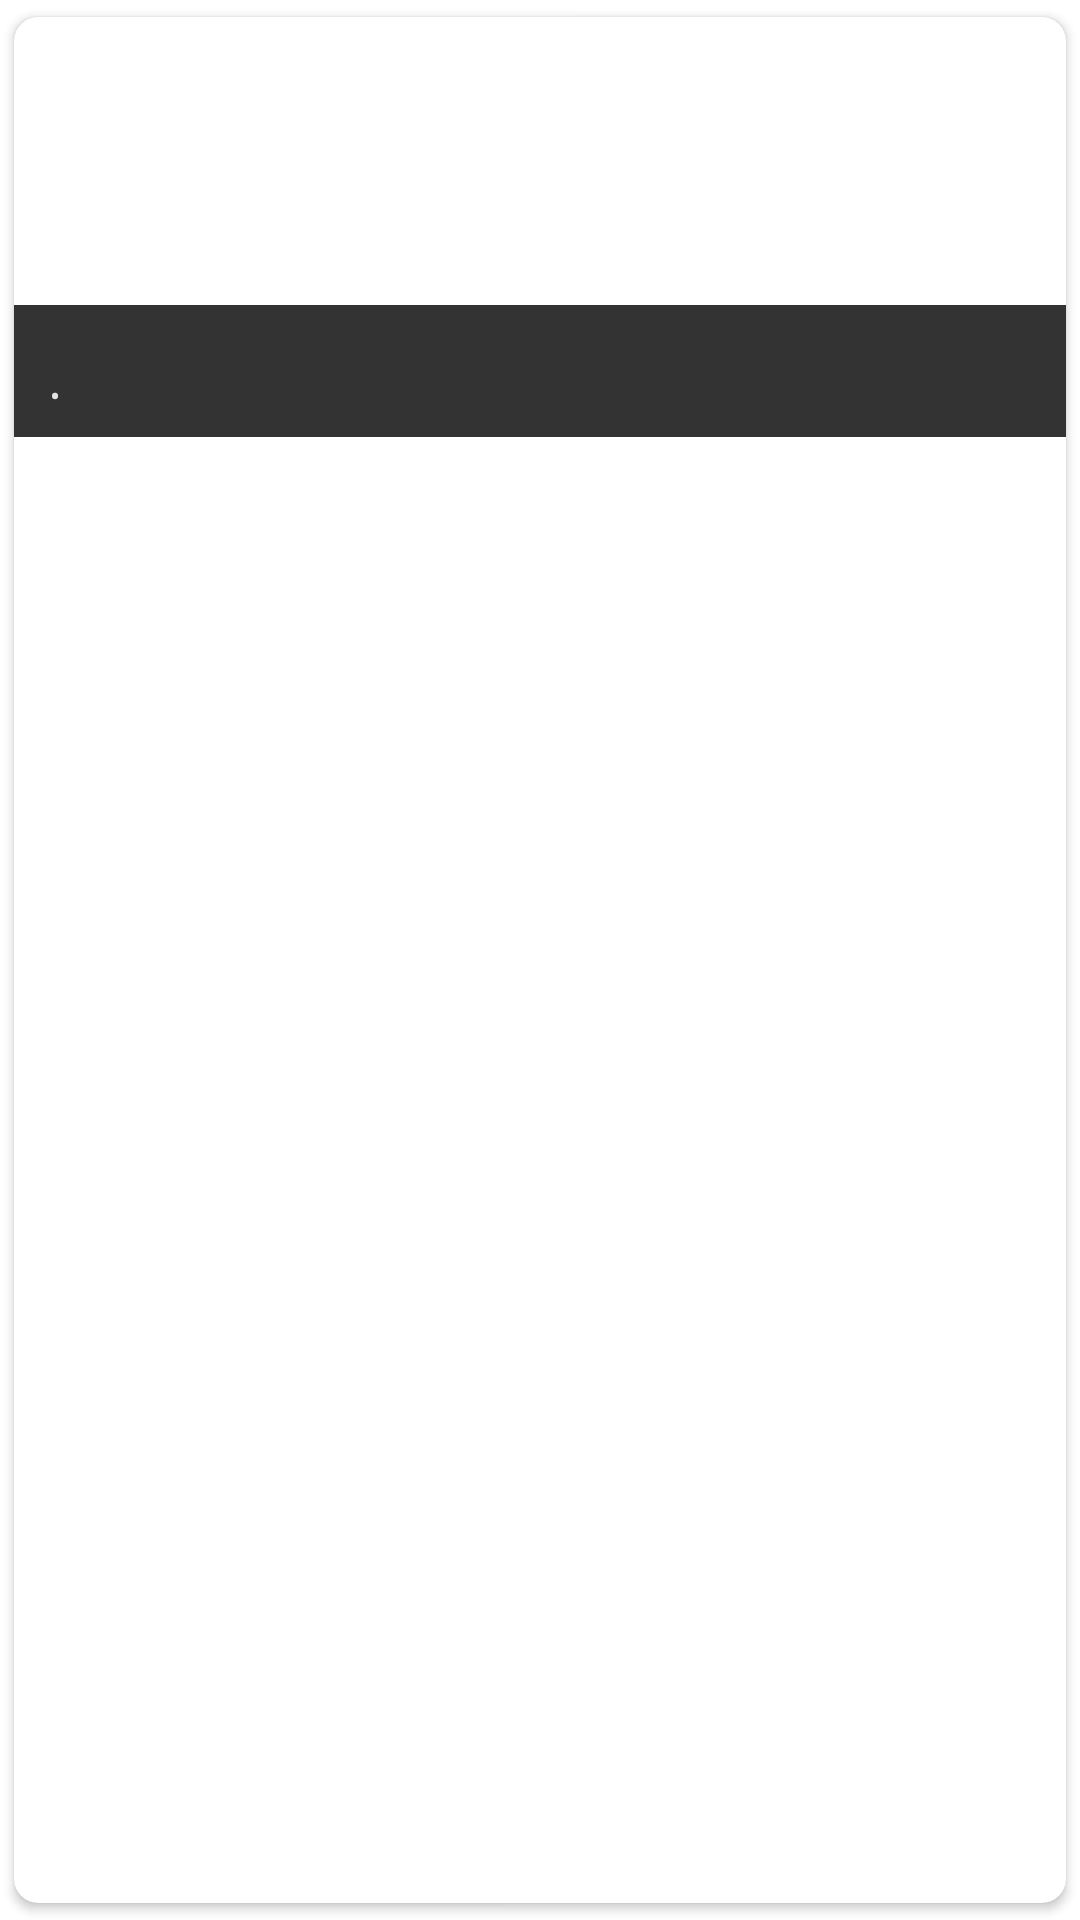

Produce the Android XML layout that renders to this screen, including the resource entries it uses.
<!-- AndroidManifest.xml: application theme AppTheme -->
<!-- res/layout/fragment_file_explorer_grid_item.xml -->
<?xml version="1.0" encoding="utf-8"?>
<androidx.cardview.widget.CardView xmlns:android="http://schemas.android.com/apk/res/android"
    xmlns:app="http://schemas.android.com/apk/res-auto"
    xmlns:tools="http://schemas.android.com/tools"
    android:layout_width="match_parent"
    android:layout_height="wrap_content"
    android:layout_margin="4dp"
    app:cardCornerRadius="8dp"
    app:cardElevation="2dp"
    app:cardUseCompatPadding="true">

    <RelativeLayout
        android:layout_width="match_parent"
        android:layout_height="wrap_content"
        android:background="?selectableItemBackground">

        
        <FrameLayout
            android:id="@+id/icons"
            android:layout_width="match_parent"
            android:layout_height="140dp"
            android:background="?attr/colorSurfaceVariant">

            <ImageView
                android:id="@+id/file_icon"
                android:layout_width="match_parent"
                android:layout_height="match_parent"
                android:scaleType="centerCrop"
                android:contentDescription="@string/file_icon" />

            <ImageView
                android:id="@+id/dir_icon"
                android:layout_width="48dp"
                android:layout_height="48dp"
                android:layout_gravity="center"
                android:scaleType="fitCenter"
                android:src="@drawable/ic_folder"
                app:tint="?attr/colorPrimary"
                android:visibility="gone"
                android:contentDescription="@string/file_icon" />

            <ProgressBar
                android:id="@+id/thumbnail_loading_progress"
                style="?android:attr/progressBarStyleSmall"
                android:layout_width="32dp"
                android:layout_height="32dp"
                android:layout_gravity="center"
                android:indeterminate="true"
                android:visibility="gone" />

            
            <LinearLayout
                android:layout_width="match_parent"
                android:layout_height="wrap_content"
                android:layout_gravity="bottom"
                android:background="#CC000000"
                android:orientation="horizontal"
                android:gravity="center_vertical"
                android:paddingStart="8dp"
                android:paddingTop="4dp"
                android:paddingEnd="0dp"
                android:paddingBottom="4dp">

                
                <LinearLayout
                    android:layout_width="0dp"
                    android:layout_height="wrap_content"
                    android:layout_weight="1"
                    android:orientation="vertical">

                    <TextView
                        android:id="@+id/file_name"
                        android:layout_width="match_parent"
                        android:layout_height="wrap_content"
                        android:ellipsize="end"
                        android:maxLines="1"
                        android:textColor="#FFFFFF"
                        android:textSize="12sp"
                        android:textStyle="bold"
                        tools:text="Photo_001.jpg" />

                    <LinearLayout
                        android:layout_width="match_parent"
                        android:layout_height="wrap_content"
                        android:orientation="horizontal">

                        <TextView
                            android:id="@+id/file_modtime"
                            android:layout_width="wrap_content"
                            android:layout_height="wrap_content"
                            android:textColor="#DDFFFFFF"
                            android:textSize="10sp"
                            tools:text="2026-08-12" />

                        <TextView
                            android:id="@+id/interpunct"
                            android:layout_width="wrap_content"
                            android:layout_height="wrap_content"
                            android:paddingStart="4dp"
                            android:paddingEnd="4dp"
                            android:text="@string/interpunct"
                            android:textColor="#DDFFFFFF"
                            android:textSize="10sp" />

                        <TextView
                            android:id="@+id/file_size"
                            android:layout_width="wrap_content"
                            android:layout_height="wrap_content"
                            android:textColor="#DDFFFFFF"
                            android:textSize="10sp"
                            tools:text="2.4 MB" />
                    </LinearLayout>
                </LinearLayout>

                
                <ImageButton
                    android:id="@+id/file_options"
                    android:layout_width="36dp"
                    android:layout_height="36dp"
                    android:background="?attr/selectableItemBackgroundBorderless"
                    android:contentDescription="@string/file_options_content_description"
                    android:padding="6dp"
                    android:src="@drawable/ic_more_vert"
                    app:tint="#FFFFFF" />

            </LinearLayout>
        </FrameLayout>
    </RelativeLayout>
</androidx.cardview.widget.CardView>
<!-- resources referenced by this layout -->
<resources>
  <string name="file_icon">File icon</string>
  <string name="file_options_content_description">File options</string>
  <string name="interpunct">•</string>
</resources>
